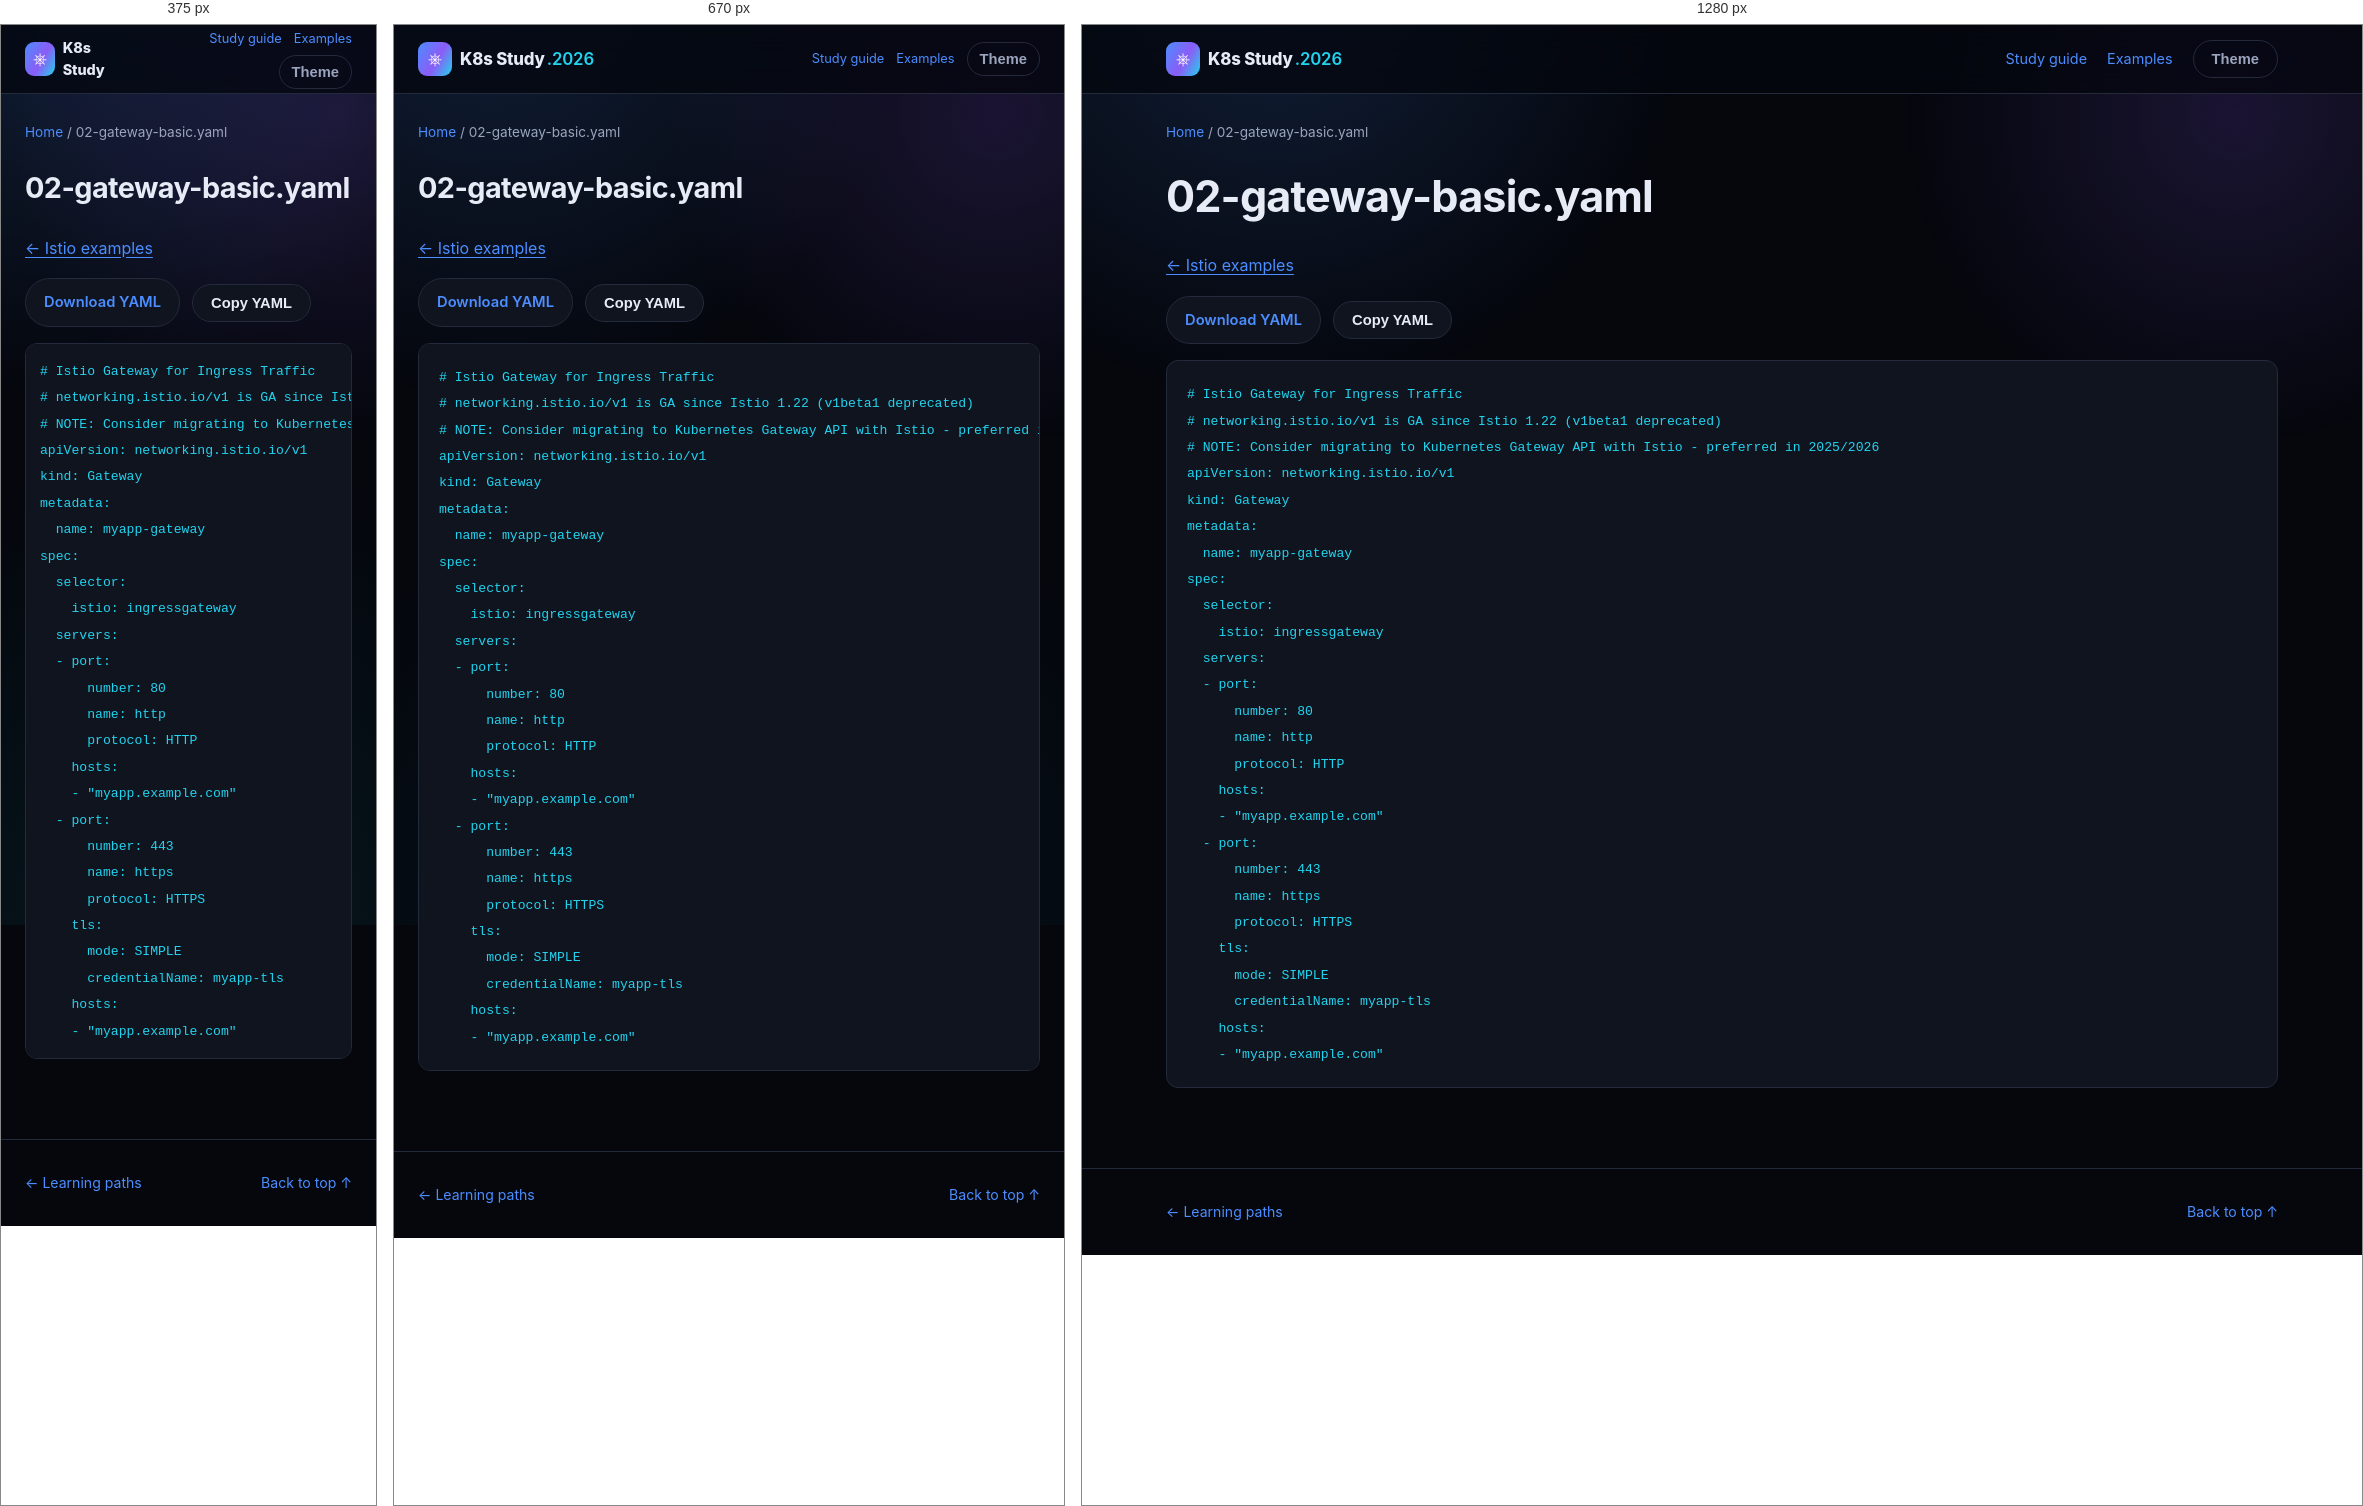
Rendered at 375 px, 670 px and 1280 px, left to right.

<!-- file: 02-gateway-basic.html -->
<!DOCTYPE html>
<html lang="en">
<head>
<meta charset="UTF-8" />
<meta name="viewport" content="width=device-width, initial-scale=1.0" />
<title>02-gateway-basic.yaml · K8s Study</title>
<link rel="stylesheet" href="../../assets/style.css" />
<link rel="stylesheet" href="../../assets/reader.css" />
<script src="../../assets/reader.js" defer></script>
</head>
<body>
<div class="bg-fx" aria-hidden="true"></div>
<a class="skip-link" href="#main">Skip to content</a>
<header class="site-header"><nav class="nav container" aria-label="Main navigation">
<a class="brand" href="../../index.html"><span class="brand-mark">⎈</span><span>K8s Study<span class="brand-year">.2026</span></span></a>
<div class="reader-nav"><a href="../../guides/study-guide.html">Study guide</a><a href="../index.html">Examples</a><button id="themeToggle" class="btn btn-ghost" type="button" aria-label="Toggle light/dark theme">Theme</button></div>
</nav></header>
<div class="container reader-breadcrumb"><a href="../../index.html">Home</a><span aria-hidden="true"> / </span><span>02-gateway-basic.yaml</span></div>
<div class="container reader-layout">
<main id="main" class="reader-content"><h1>02-gateway-basic.yaml</h1><p><a href="index.html">← Istio examples</a></p><div class="manifest-actions"><a class="btn btn-outline" href="02-gateway-basic.yaml" download>Download YAML</a><button class="btn btn-outline" type="button" data-copy-code>Copy YAML</button><span role="status" id="copyStatus"></span></div><pre><code># Istio Gateway for Ingress Traffic
# networking.istio.io/v1 is GA since Istio 1.22 (v1beta1 deprecated)
# NOTE: Consider migrating to Kubernetes Gateway API with Istio - preferred in 2025/2026
apiVersion: networking.istio.io/v1
kind: Gateway
metadata:
  name: myapp-gateway
spec:
  selector:
    istio: ingressgateway
  servers:
  - port:
      number: 80
      name: http
      protocol: HTTP
    hosts:
    - &quot;myapp.example.com&quot;
  - port:
      number: 443
      name: https
      protocol: HTTPS
    tls:
      mode: SIMPLE
      credentialName: myapp-tls
    hosts:
    - &quot;myapp.example.com&quot;
</code></pre></main>

</div>
<footer class="site-footer"><div class="container footer-inner"><a href="../../index.html#paths">← Learning paths</a><a href="#main">Back to top ↑</a></div></footer>
</body>
</html>


/* @media block from style.css */
@media (max-width: 860px) {
  .nav-links, .nav-actions .btn span { display: none; }
  .nav-toggle { display: flex; }
  .nav-links {
    position: fixed;
    top: 68px; left: 0; right: 0;
    flex-direction: column;
    background: var(--bg-alt);
    border-bottom: 1px solid var(--border);
    padding: 16px 24px 24px;
    gap: 16px;
    display: none;
  }
  .nav-links.is-open { display: flex; }
  .stat-strip { grid-template-columns: repeat(2, 1fr); }
  .path-item { grid-template-columns: 1fr; text-align: left; }
  .path-meta { align-items: flex-start; flex-direction: row; }
}

/* @media block from reader.css */
@media (max-width: 860px) {
  .reader-layout.has-toc { display: flex; flex-direction: column; gap: 24px; }
  .reader-content { width: 100%; }
  .reader-toc { position: static; max-height: 260px; width: 100%; order: -1; }
  .reader-nav { gap: 12px; font-size: .8rem; }
  .reader-nav .btn { padding: 8px 12px; }
}

/* @media block from reader.css */
@media (max-width: 480px) {
  .reader-nav { flex-wrap: wrap; justify-content: flex-end; gap: 6px 12px; }
  .brand { font-size: .9rem; }
  .brand-year { display: none; }
  .reader-content pre { padding: 14px; }
}